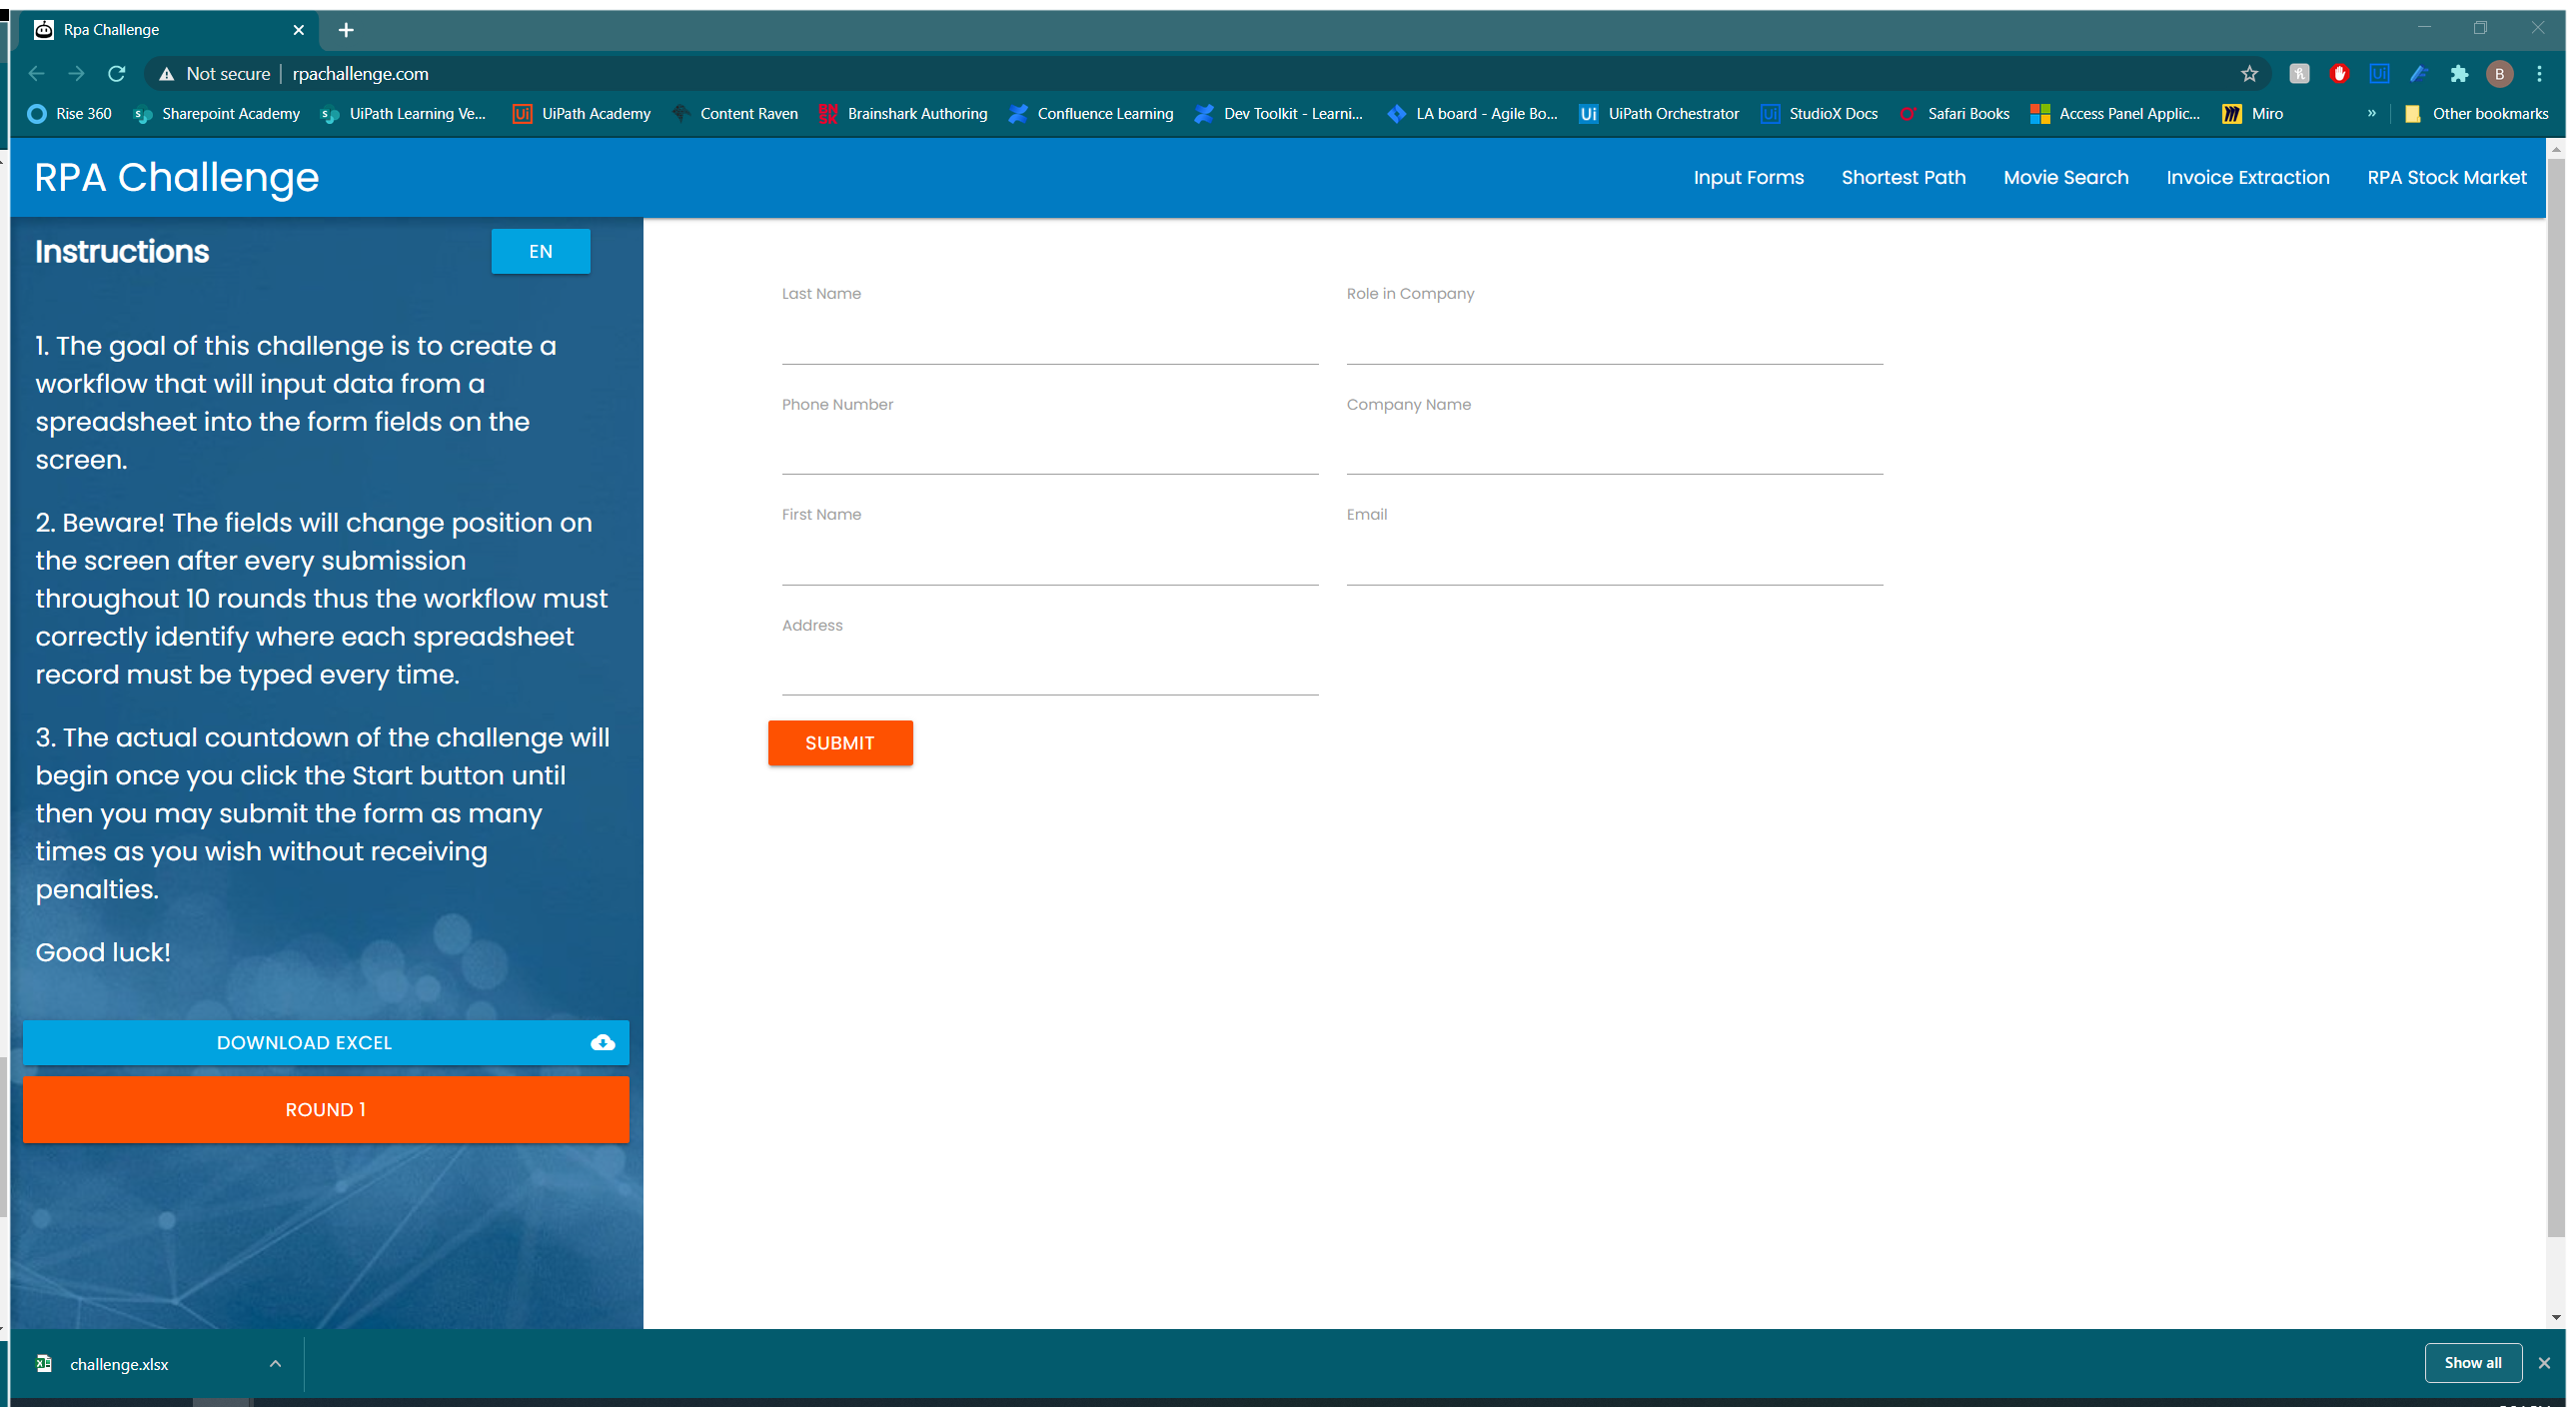
Task: Solution Project for the RPA Challenge in StudioX
Workflow: Main

Step 1: Use Browser Chrome: Rpa Challenge in window 'Rpa Challenge' (chrome.exe)

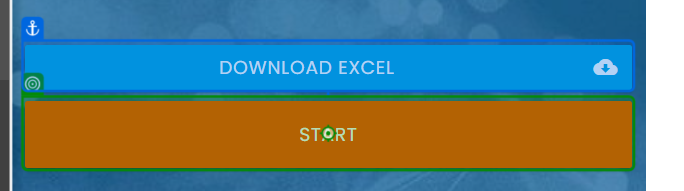
Step 2: click on 'Start'

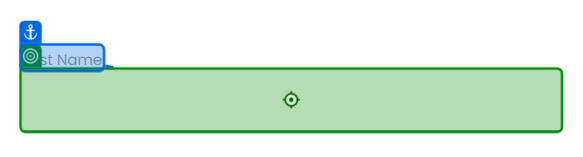
Step 3: type "[CurrentRow.ByField("Last Name ")]" into 'Last Name'

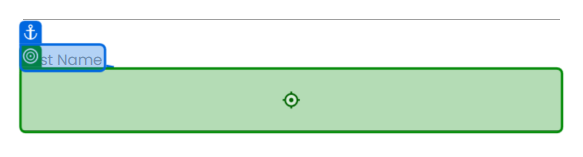
Step 4: type "[CurrentRow.ByField("First Name")]" into 'First Name'

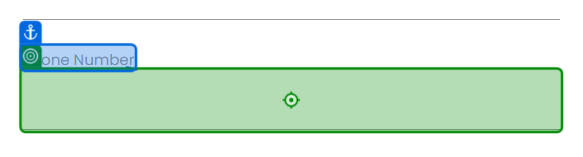
Step 5: type "[CurrentRow.ByField("Phone Number")]" into 'Phone Number'

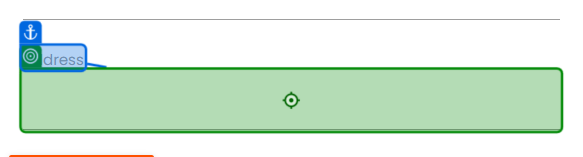
Step 6: type "[CurrentRow.ByField("Address")]" into 'Address'

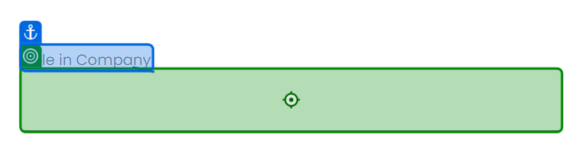
Step 7: type "[CurrentRow.ByField("Role in Company")]" into 'Role in Company'

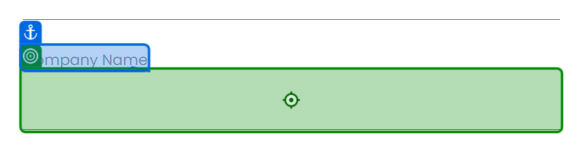
Step 8: type "[CurrentRow.ByField("Company Name")]" into 'Company Name'

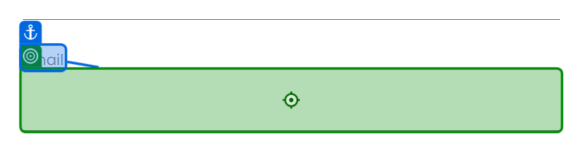
Step 9: type "[CurrentRow.ByField("Email")]" into 'Email'

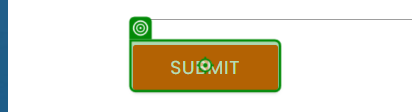
Step 10: click on 'Submit'